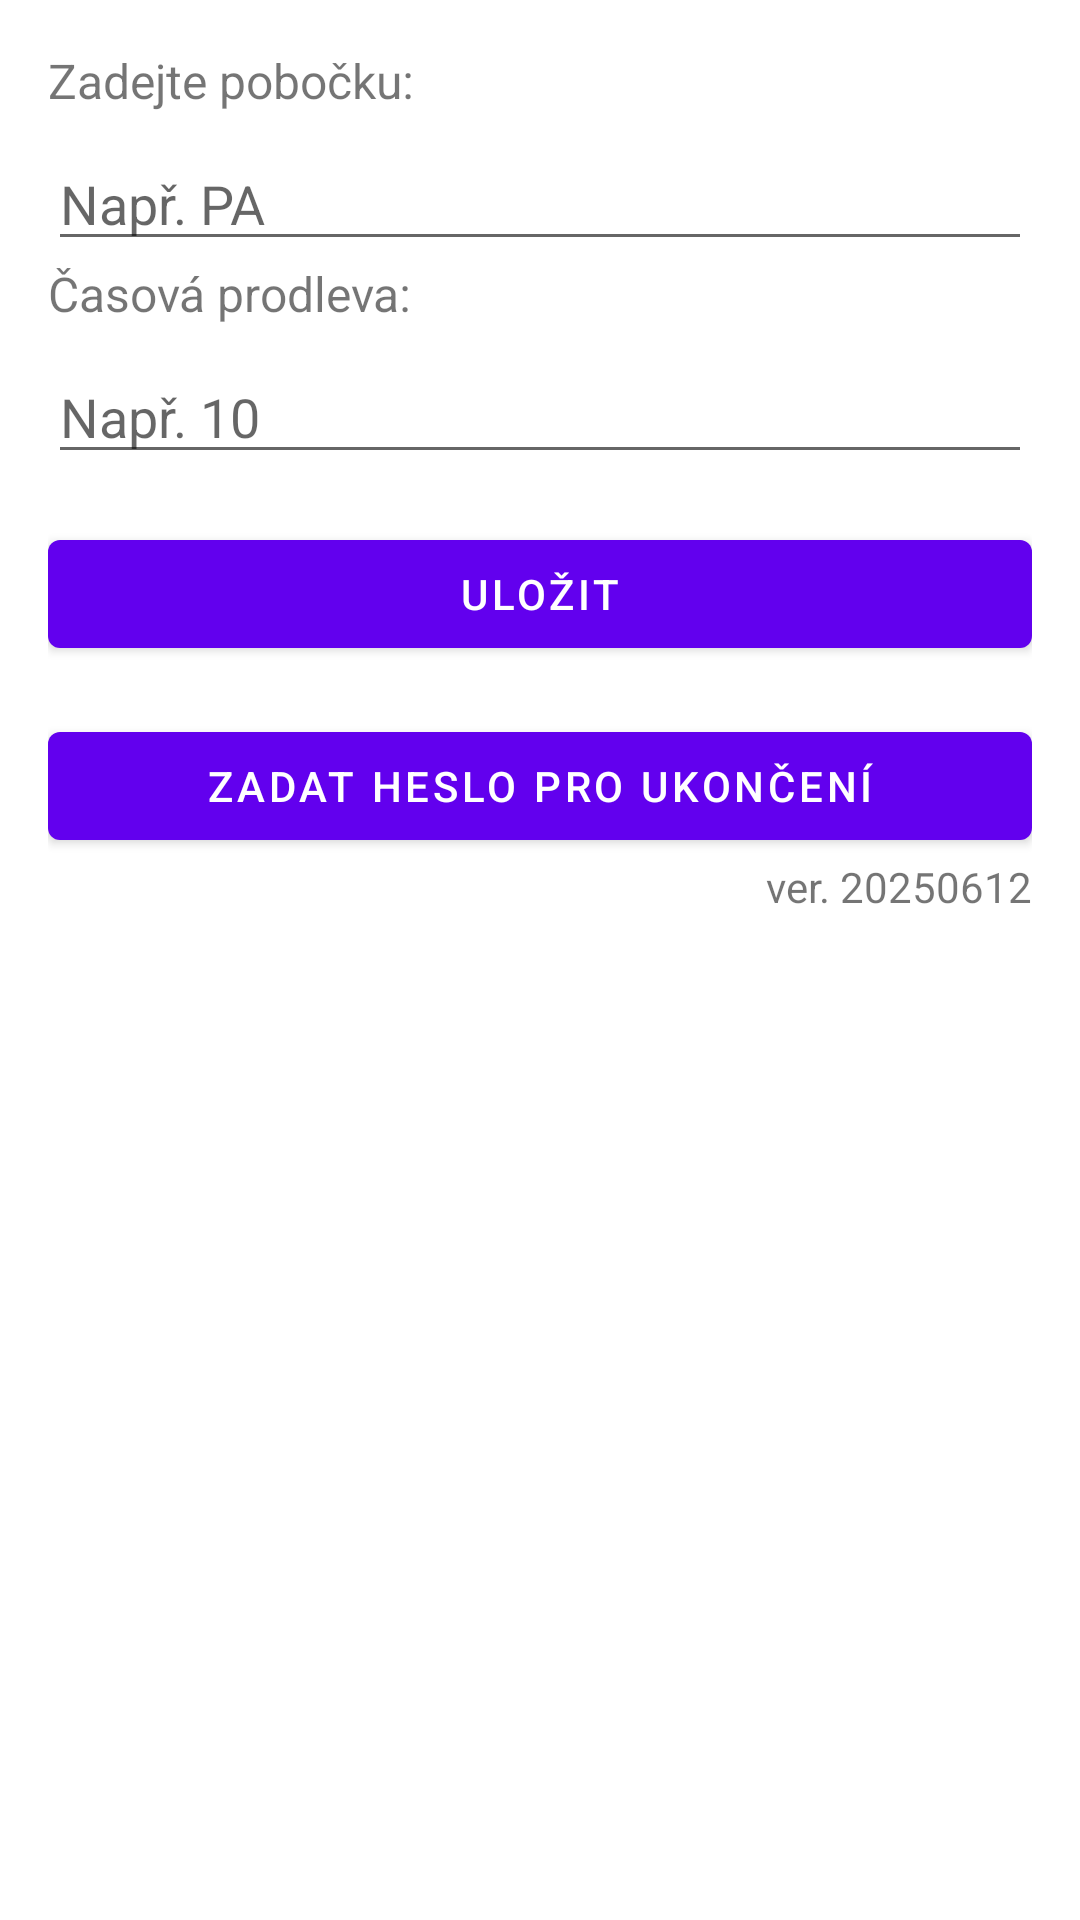

Reconstruct the res/layout file that produces this screen, plus the resources it refers to.
<!-- AndroidManifest.xml: application theme Theme.MyApp -->
<!-- res/layout/activity_nastaveni.xml -->
<?xml version="1.0" encoding="utf-8"?>
<LinearLayout
    xmlns:android="http://schemas.android.com/apk/res/android"
    android:layout_width="match_parent"
    android:layout_height="match_parent"
    android:orientation="vertical"
    android:padding="16dp">

    <com.google.android.material.textview.MaterialTextView
        android:layout_width="match_parent"
        android:layout_height="wrap_content"
        android:text="Zadejte pobočku:"
        android:textSize="16sp"
        android:layout_marginBottom="8dp" />

    <com.google.android.material.textfield.TextInputEditText
        android:id="@+id/branchInput"
        android:layout_width="match_parent"
        android:layout_height="wrap_content"
        android:hint="Např. PA"
        android:inputType="text" />

    <com.google.android.material.textview.MaterialTextView
        android:layout_width="match_parent"
        android:layout_height="wrap_content"
        android:text="Časová prodleva:"
        android:textSize="16sp"
        android:layout_marginBottom="8dp" />

    <com.google.android.material.textfield.TextInputEditText
        android:id="@+id/timeInput"
        android:layout_width="match_parent"
        android:layout_height="wrap_content"
        android:hint="Např. 10"
        android:inputType="number" />" />

    <com.google.android.material.button.MaterialButton
        android:id="@+id/saveButton"
        android:layout_width="match_parent"
        android:layout_height="wrap_content"
        android:text="Uložit"
        android:layout_marginTop="16dp" />

    <com.google.android.material.button.MaterialButton
        android:id="@+id/button_exit_password"
        android:layout_width="match_parent"
        android:layout_height="wrap_content"
        android:layout_marginTop="16dp"
        android:text="Zadat heslo pro ukončení" />

    <TextView
        android:id="@+id/textView13"
        android:layout_width="match_parent"
        android:layout_height="wrap_content"
        android:text="ver. 20250612"
        android:textAlignment="textEnd" />

</LinearLayout>
<!-- resources referenced by this layout -->
<resources>
  <style name="Theme.MyApp" parent="Theme.MaterialComponents.Light.NoActionBar">
          
          <item name="colorPrimary">#6200EE</item>
          <item name="colorPrimaryVariant">#3700B3</item>
          <item name="colorOnPrimary">#FFFFFF</item>
  
          
          <item name="colorSecondary">#03DAC5</item>
          <item name="colorSecondaryVariant">#018786</item>
          <item name="colorOnSecondary">#000000</item>
  
          
          <item name="android:colorBackground">#FFFFFF</item>
  
          
          <item name="android:textColorPrimary">#000000</item>
      </style>
</resources>
